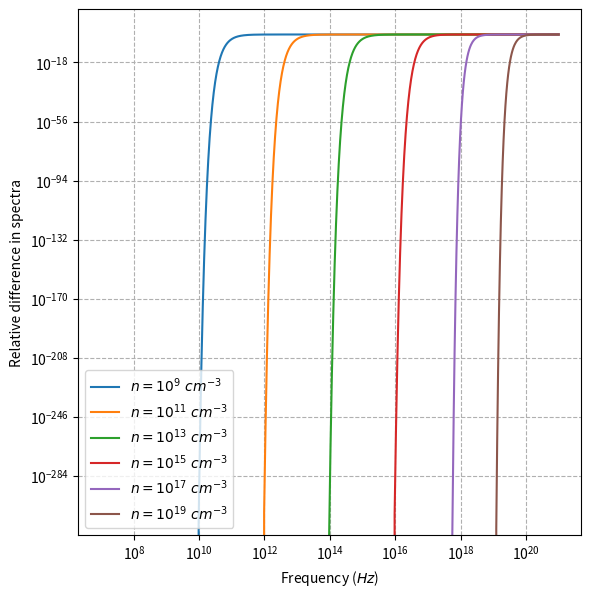

Python code for this plot:
import numpy as np
import matplotlib.pyplot as plt

k = 1.380649e-16
h = 6.62607015e-27
c = 2.99792458e10
m = 9.1093837e-28
e = 4.80320425e-10
L = 1e17
T = 1e7
Z = 1
g = 1.2
coeff = (4.0 * Z**2 * e**6) / (3.0 * h * m * c) * np.sqrt(2.0 * np.pi / (3.0 * m * k * T))
nu = np.logspace(7, 21, 1000)
densities = [1e9, 1e11, 1e13, 1e15, 1e17, 1e19]

plt.figure(figsize=(6,6), dpi=300)
for n in densities:
    n_e = n
    n_p = n
    alpha_nu = coeff * n_e * n_p * g * (-np.expm1(-h * nu / (k * T))) / (nu**3)
    rel_diff = np.exp(-alpha_nu * L)
    plt.loglog(nu, rel_diff, label=f'$n = 10^{{{int(np.log10(n))}}}\\ cm^{{-3}}$')

plt.xlabel(r'Frequency ($Hz$)')
plt.ylabel(r'Relative difference in spectra')
plt.legend()
plt.grid(True, which='both', linestyle='--')
plt.tight_layout()
plt.savefig('q3(b).png', dpi=300)
plt.show()
plt.close()
